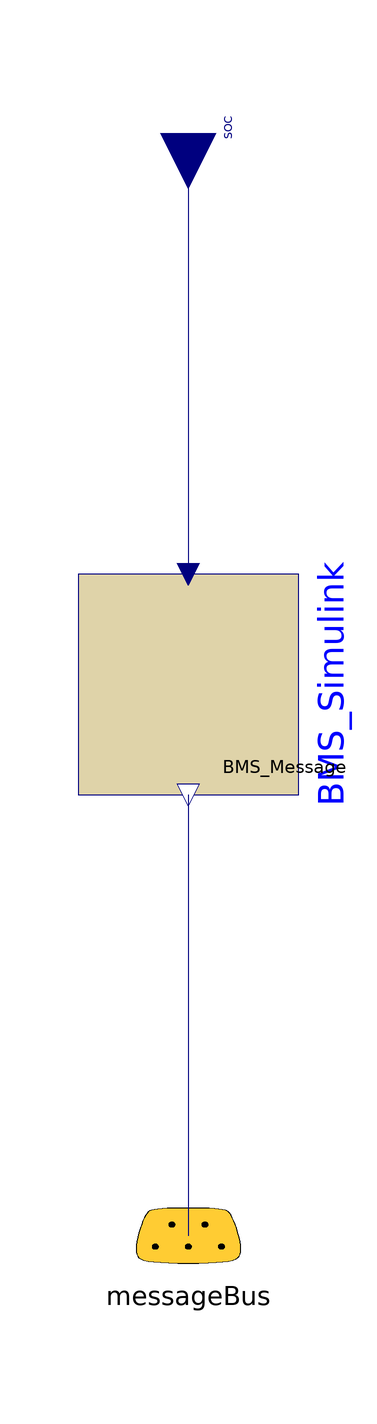

The component connection diagram of the Modelica model below, drawn from its own Placement and Line annotations.

model BMS
  extends TDL_v1.Templates.Controllers.Base;

  CoSimulation.Interface_dll_2 BMS_Simulink(
    dll_name_ex="BMS_win32.dll",
    init_name_ex="BMS_initialize",
    step_name_ex="BMS_step",
    ter_name_ex="BMS_terminate",
    in_name_ex="BMS_U",
    out_name_ex="BMS_Y",
    in_num_ex=1,
    out_num_ex=1,
    samplePeriod=0.005) annotation (Placement(transformation(
        extent={{-20,-20},{20,20}},
        rotation=-90,
        origin={3.55271e-015,3.55271e-015})));
  Modelica.Blocks.Interfaces.RealInput SOC annotation (Placement(
        transformation(
        extent={{-10,-10},{10,10}},
        rotation=-90,
        origin={0,100})));
equation
  connect(BMS_Simulink.y[1], messageBus.BMS_Message) annotation (Line(
      points={{0,-20},{0,-100}},
      color={0,0,127},
      smooth=Smooth.None), Text(
      string="%second",
      index=1,
      extent={{6,3},{6,3}}));
  connect(SOC, BMS_Simulink.u[1]) annotation (Line(
      points={{0,100},{0,20}},
      color={0,0,127},
      smooth=Smooth.None));
  annotation (Diagram(coordinateSystem(preserveAspectRatio=false,
          extent={{-100,-100},{100,100}}), graphics));
end BMS;